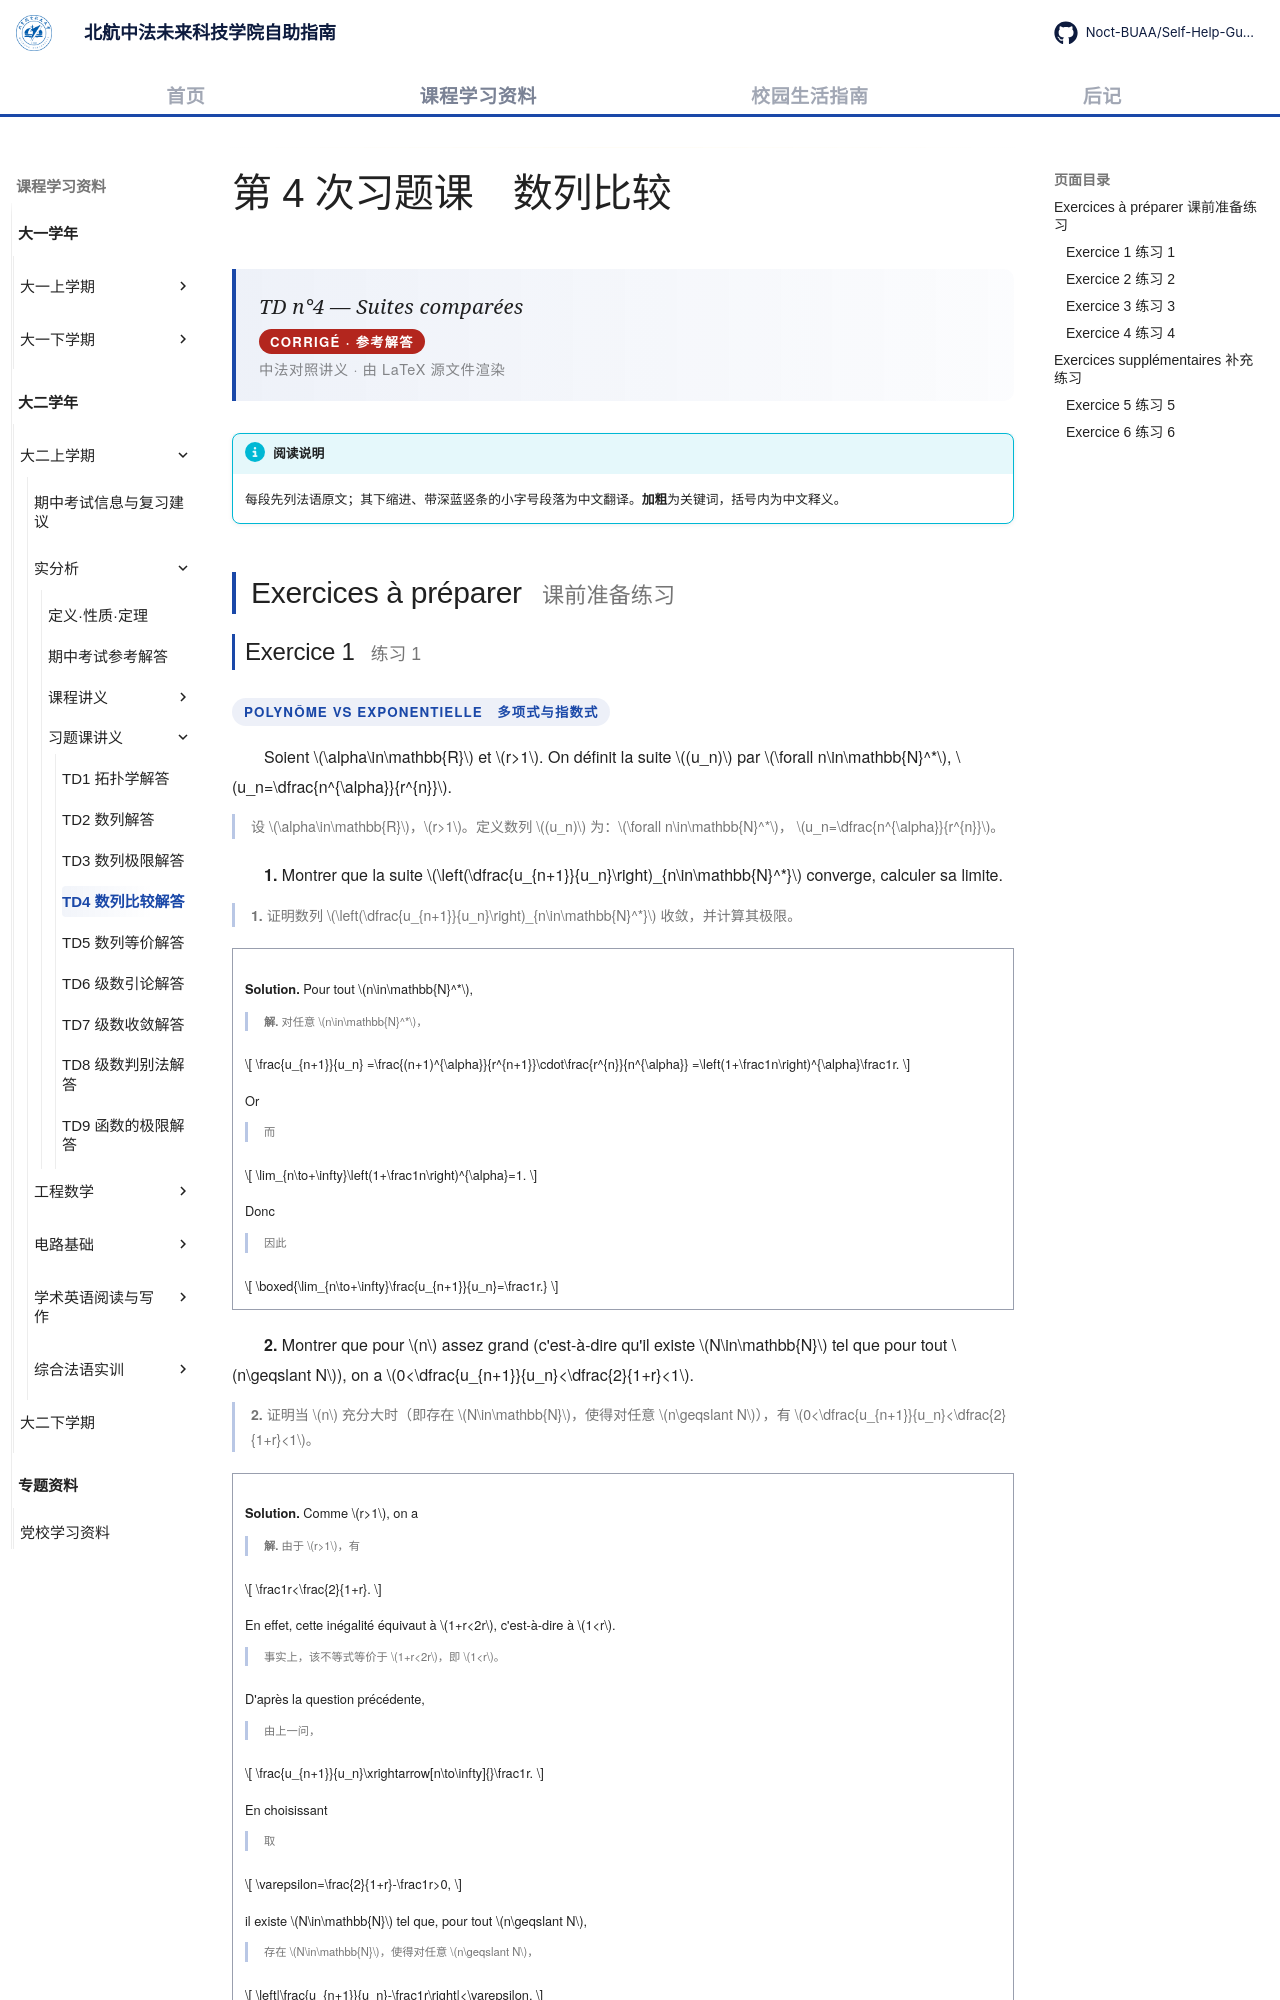

repository: Noct-BUAA/Self-Help-Guide-of-BIFAST-BUAA · page: courses/year2/semester1/实分析/习题课/td4-suites-comparees/index.html · generator: mkdocs

---
title: TD4 数列比较解答
comments: true
---

# 第 4 次习题课　数列比较

<div class="lecture-hero">
<p class="lecture-hero__fr">TD n°4 — Suites comparées</p>
<p class="lecture-badge">CORRIGÉ · 参考解答</p>
<p class="lecture-hero__meta">中法对照讲义 · 由 LaTeX 源文件渲染</p>
</div>

!!! info "阅读说明"

    每段先列法语原文；其下缩进、带深蓝竖条的小字号段落为中文翻译。<strong>加粗</strong>为关键词，括号内为中文释义。

## Exercices à préparer <span class="heading-zh">课前准备练习</span>
